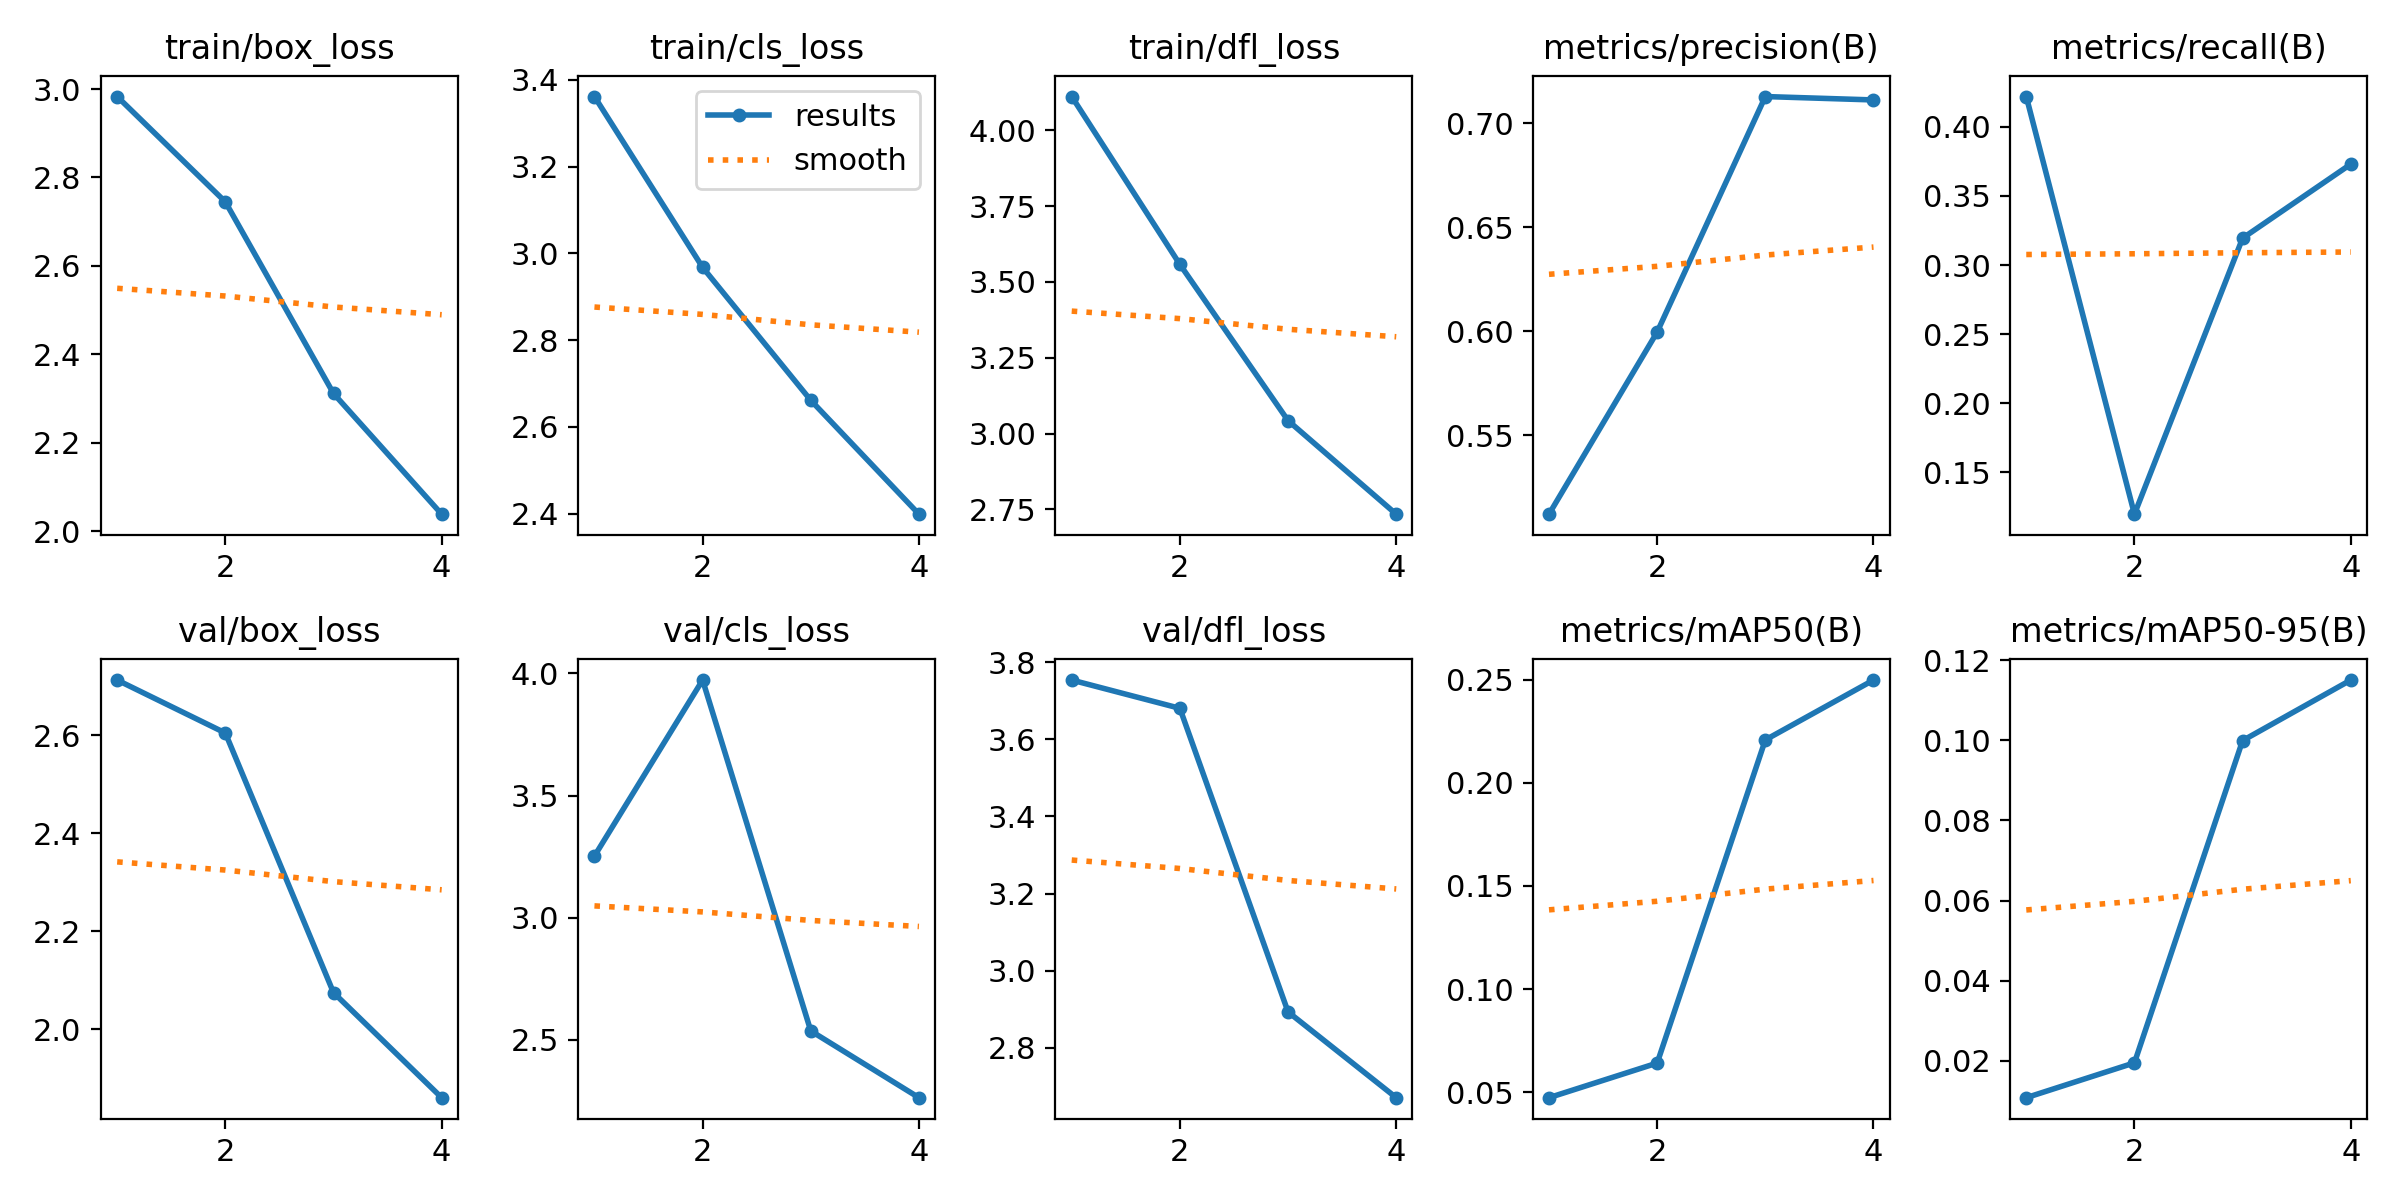

The file beside this chart, header and first rows:
epoch, time, train/box_loss, train/cls_loss, train/dfl_loss, metrics/precision(B), metrics/recall(B), metrics/mAP50(B), metrics/mAP50-95(B), val/box_loss, val/cls_loss, val/dfl_loss, lr/pg0, lr/pg1, lr/pg2
1, 363.1, 2.983, 3.361, 4.111, 0.512, 0.4219, 0.04736, 0.01079, 2.713, 3.252, 3.754, 0.0005521, 0.0005521, 0.0005521
2, 725, 2.745, 2.968, 3.558, 0.5996, 0.1198, 0.06413, 0.01949, 2.605, 3.973, 3.68, 0.0008336, 0.0008336, 0.0008336
3, 1092, 2.311, 2.661, 3.043, 0.7127, 0.3194, 0.2208, 0.09995, 2.075, 2.536, 2.893, 0.00084, 0.00084, 0.00084
4, 1460, 2.038, 2.399, 2.734, 0.7111, 0.373, 0.2498, 0.1151, 1.86, 2.263, 2.671, 0.0004293, 0.0004293, 0.0004293
